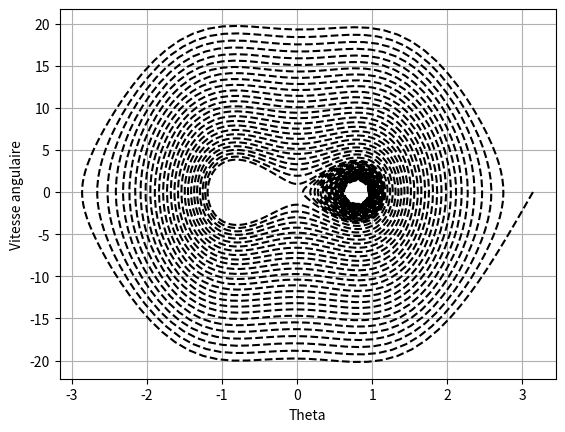

Here is the Python script that generated this plot:
# -*- coding: utf-8 -*-
"""
Created on Thu May 23 17:06:50 2019

[redacted]
"""
import matplotlib.pyplot as plt
from matplotlib.widgets import Slider, Button, CheckButtons
import numpy as np

#Paramètres du système dynamique étudié
L=0.0981  #longeur du pendule
g=9.81   #gravité
w=12   #rotation imposée au pendule (wcrit = 10)
frottement=0.1  #frottement fluide
#plt.title('Rotation : 0 rad/s')

position_depart = 3.14159
vitesse_depart = 0



#Équations d'évolution du système
def f1(x,y):
    return (y)
def f2(x,y):
    return(-g/L*np.sin(x)+w*w*np.sin(x)*np.cos(x))
def f2a(x,y):
    return(-g/L*np.sin(x)+w*w*np.sin(x)*np.cos(x)-frottement*y)


   
#Résolution par Runge-Kutta
#Nombre de points et pas de temps
N=5000
Dt=0.01
#Variables
x1=[0]*N
x2=[0]*N
   
startx1=[position_depart]
startx2=[vitesse_depart]  
for x1[0] in startx1:
    for x2[0] in startx2:     
        for i in range(N-1):
            k11=f1(x1[i],x2[i])*Dt
            k21=f2a(x1[i],x2[i])*Dt
            k12=f1(x1[i]+k11/2,x2[i]+k21/2)*Dt
            k22=f2a(x1[i]+k11/2,x2[i]+k21/2)*Dt
            k13=f1(x1[i]+k12/2,x2[i]+k22/2)*Dt
            k23=f2a(x1[i]+k12/2,x2[i]+k22/2)*Dt
            k14=f1(x1[i]+k13,x2[i]+k23)*Dt
            k24=f2a(x1[i]+k13,x2[i]+k23)*Dt
            #
            x1[i+1]=x1[i]+(k11+2*k12+2*k13+k14)/6
            x2[i+1]=x2[i]+(k21+2*k22+2*k23+k24)/6
            
        plt.plot(x1,x2, color='black', linestyle='dashed')



#plt.axis([-3.14159, 3.14159,-50,50])
plt.xlabel('Theta')
plt.ylabel('Vitesse angulaire')   
   
plt.grid(True)
plt.show()